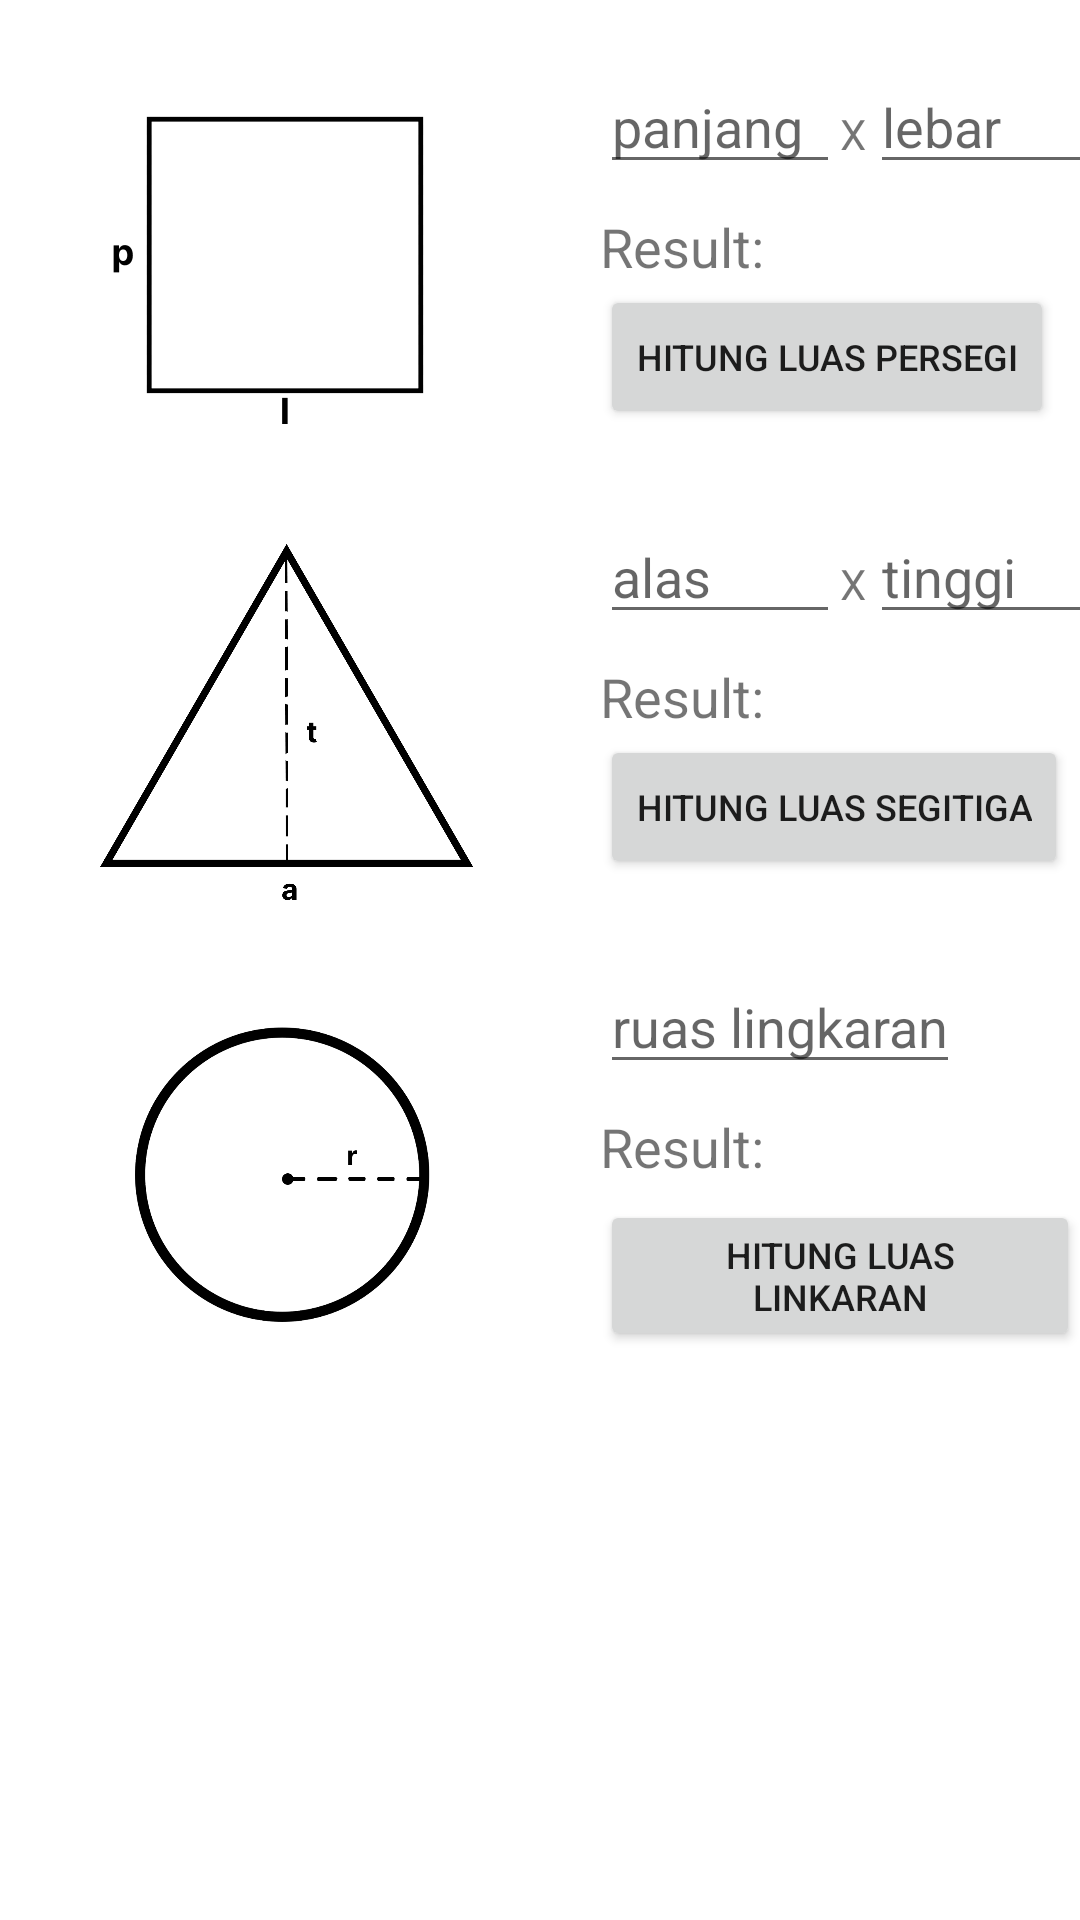

Here is an Android app screen rendered from its layout file. Give the layout XML and the strings, colors and styles it references.
<!-- AndroidManifest.xml: application theme Theme.FinalProjectLnT -->
<!-- res/layout/fragment_area.xml -->
<?xml version="1.0" encoding="utf-8"?>
<FrameLayout xmlns:android="http://schemas.android.com/apk/res/android"
    xmlns:app="http://schemas.android.com/apk/res-auto"
    xmlns:tools="http://schemas.android.com/tools"
    android:layout_width="match_parent"
    android:layout_height="match_parent"
    tools:context=".AreaFragment">

    <ImageView
        android:id="@+id/imageView"
        android:layout_width="150dp"
        android:layout_height="150dp"
        android:layout_marginTop="10dp"
        android:layout_marginLeft="20dp"
        android:src="@drawable/rectangle" />

    <ImageView
        android:id="@+id/imageView2"
        android:layout_width="151dp"
        android:layout_height="135dp"
        android:layout_marginTop="170dp"
        android:layout_marginLeft="20dp"
        android:src="@drawable/triangle" />

    <ImageView
        android:id="@+id/imageView3"
        android:layout_width="148dp"
        android:layout_height="143dp"
        android:layout_marginTop="320dp"
        android:layout_marginLeft="20dp"
        android:src="@drawable/circle" />

    <EditText
        android:id="@+id/etPanjang"
        android:layout_width="80dp"
        android:layout_height="wrap_content"
        android:layout_marginTop="20dp"
        android:layout_marginLeft="200dp"
        android:ems="10"
        android:hint="panjang"
        android:inputType="numberDecimal" />

    <EditText
        android:id="@+id/etLebar"
        android:layout_width="80dp"
        android:layout_height="wrap_content"
        android:hint="lebar"
        android:layout_marginTop="20dp"
        android:layout_marginLeft="290dp"
        android:ems="10"
        android:inputType="numberDecimal" />

    <TextView
        android:layout_width="wrap_content"
        android:layout_height="wrap_content"
        android:layout_marginTop="35dp"
        android:layout_marginLeft="280dp"
        android:text="X" />

    <TextView
        android:id="@+id/resultPersegi"
        android:layout_width="171dp"
        android:layout_height="wrap_content"
        android:layout_marginLeft="200dp"
        android:layout_marginTop="70dp"
        android:text="Result: "
        android:textSize="18dp" />

    <Button
        android:id="@+id/hitungPersegi"
        android:layout_width="wrap_content"
        android:layout_height="wrap_content"
        android:text="Hitung Luas Persegi"
        android:textSize="12dp"
        android:layout_marginLeft="200dp"
        android:layout_marginTop="95dp"
        />

    <EditText
        android:id="@+id/etAlas"
        android:layout_width="80dp"
        android:layout_height="wrap_content"
        android:layout_marginTop="170dp"
        android:layout_marginLeft="200dp"
        android:ems="10"
        android:hint="alas"
        android:inputType="numberDecimal" />

    <EditText
        android:id="@+id/etTinggi"
        android:layout_width="80dp"
        android:layout_height="wrap_content"
        android:hint="tinggi"
        android:layout_marginTop="170dp"
        android:layout_marginLeft="290dp"
        android:ems="10"
        android:inputType="numberDecimal" />

    <TextView
        android:layout_width="wrap_content"
        android:layout_height="wrap_content"
        android:layout_marginTop="185dp"
        android:layout_marginLeft="280dp"
        android:text="X" />

    <TextView
        android:layout_width="wrap_content"
        android:layout_height="wrap_content"
        android:text="/2"
        android:layout_marginTop="185dp"
        android:layout_marginLeft="370dp"
        android:textSize="16dp"
        />

    <TextView
        android:id="@+id/resultSegitiga"
        android:layout_width="171dp"
        android:layout_height="wrap_content"
        android:layout_marginLeft="200dp"
        android:layout_marginTop="220dp"
        android:text="Result: "
        android:textSize="18dp" />

    <Button
        android:id="@+id/hitungSegitiga"
        android:layout_width="wrap_content"
        android:layout_height="wrap_content"
        android:text="Hitung Luas Segitiga"
        android:textSize="12dp"
        android:layout_marginLeft="200dp"
        android:layout_marginTop="245dp" />

    <EditText
        android:id="@+id/etRuas"
        android:layout_width="120dp"
        android:layout_height="wrap_content"
        android:layout_marginTop="320dp"
        android:layout_marginLeft="200dp"
        android:ems="10"
        android:hint="ruas lingkaran"
        android:inputType="numberDecimal" />

    <TextView
        android:id="@+id/resultLingkaran"
        android:layout_width="171dp"
        android:layout_height="wrap_content"
        android:layout_marginLeft="200dp"
        android:layout_marginTop="370dp"
        android:text="Result: "
        android:textSize="18dp" />

    <Button
        android:id="@+id/hitungLingkaran"
        android:layout_width="wrap_content"
        android:layout_height="wrap_content"
        android:text="Hitung Luas Linkaran"
        android:textSize="12dp"
        android:layout_marginLeft="200dp"
        android:layout_marginTop="400dp" />

</FrameLayout>
<!-- resources referenced by this layout -->
<resources>
  <!-- drawable circle: png bitmap (drawable, 90687 bytes) -->
  <!-- drawable rectangle: png bitmap (drawable, 10371 bytes) -->
  <!-- drawable triangle: png bitmap (drawable, 67755 bytes) -->
  <style name="Theme.FinalProjectLnT" parent="Theme.MaterialComponents.DayNight.DarkActionBar">
          
          <item name="colorPrimary">@color/purple_500</item>
          <item name="colorPrimaryVariant">@color/purple_700</item>
          <item name="colorOnPrimary">@color/white</item>
          
          <item name="colorSecondary">@color/teal_200</item>
          <item name="colorSecondaryVariant">@color/teal_700</item>
          <item name="colorOnSecondary">@color/black</item>
          
          <item name="android:statusBarColor" tools:targetApi="l">?attr/colorPrimaryVariant</item>
          
      </style>
  <!-- not gathered from this repository: default colours our renderer supplied (Android Studio template values) -->
  <color name="purple_500">#FF6200EE</color>
  <color name="purple_700">#FF3700B3</color>
  <color name="teal_200">#FF03DAC5</color>
  <color name="teal_700">#FF018786</color>
  <color name="black">#FF000000</color>
  <color name="white">#FFFFFFFF</color>
</resources>
